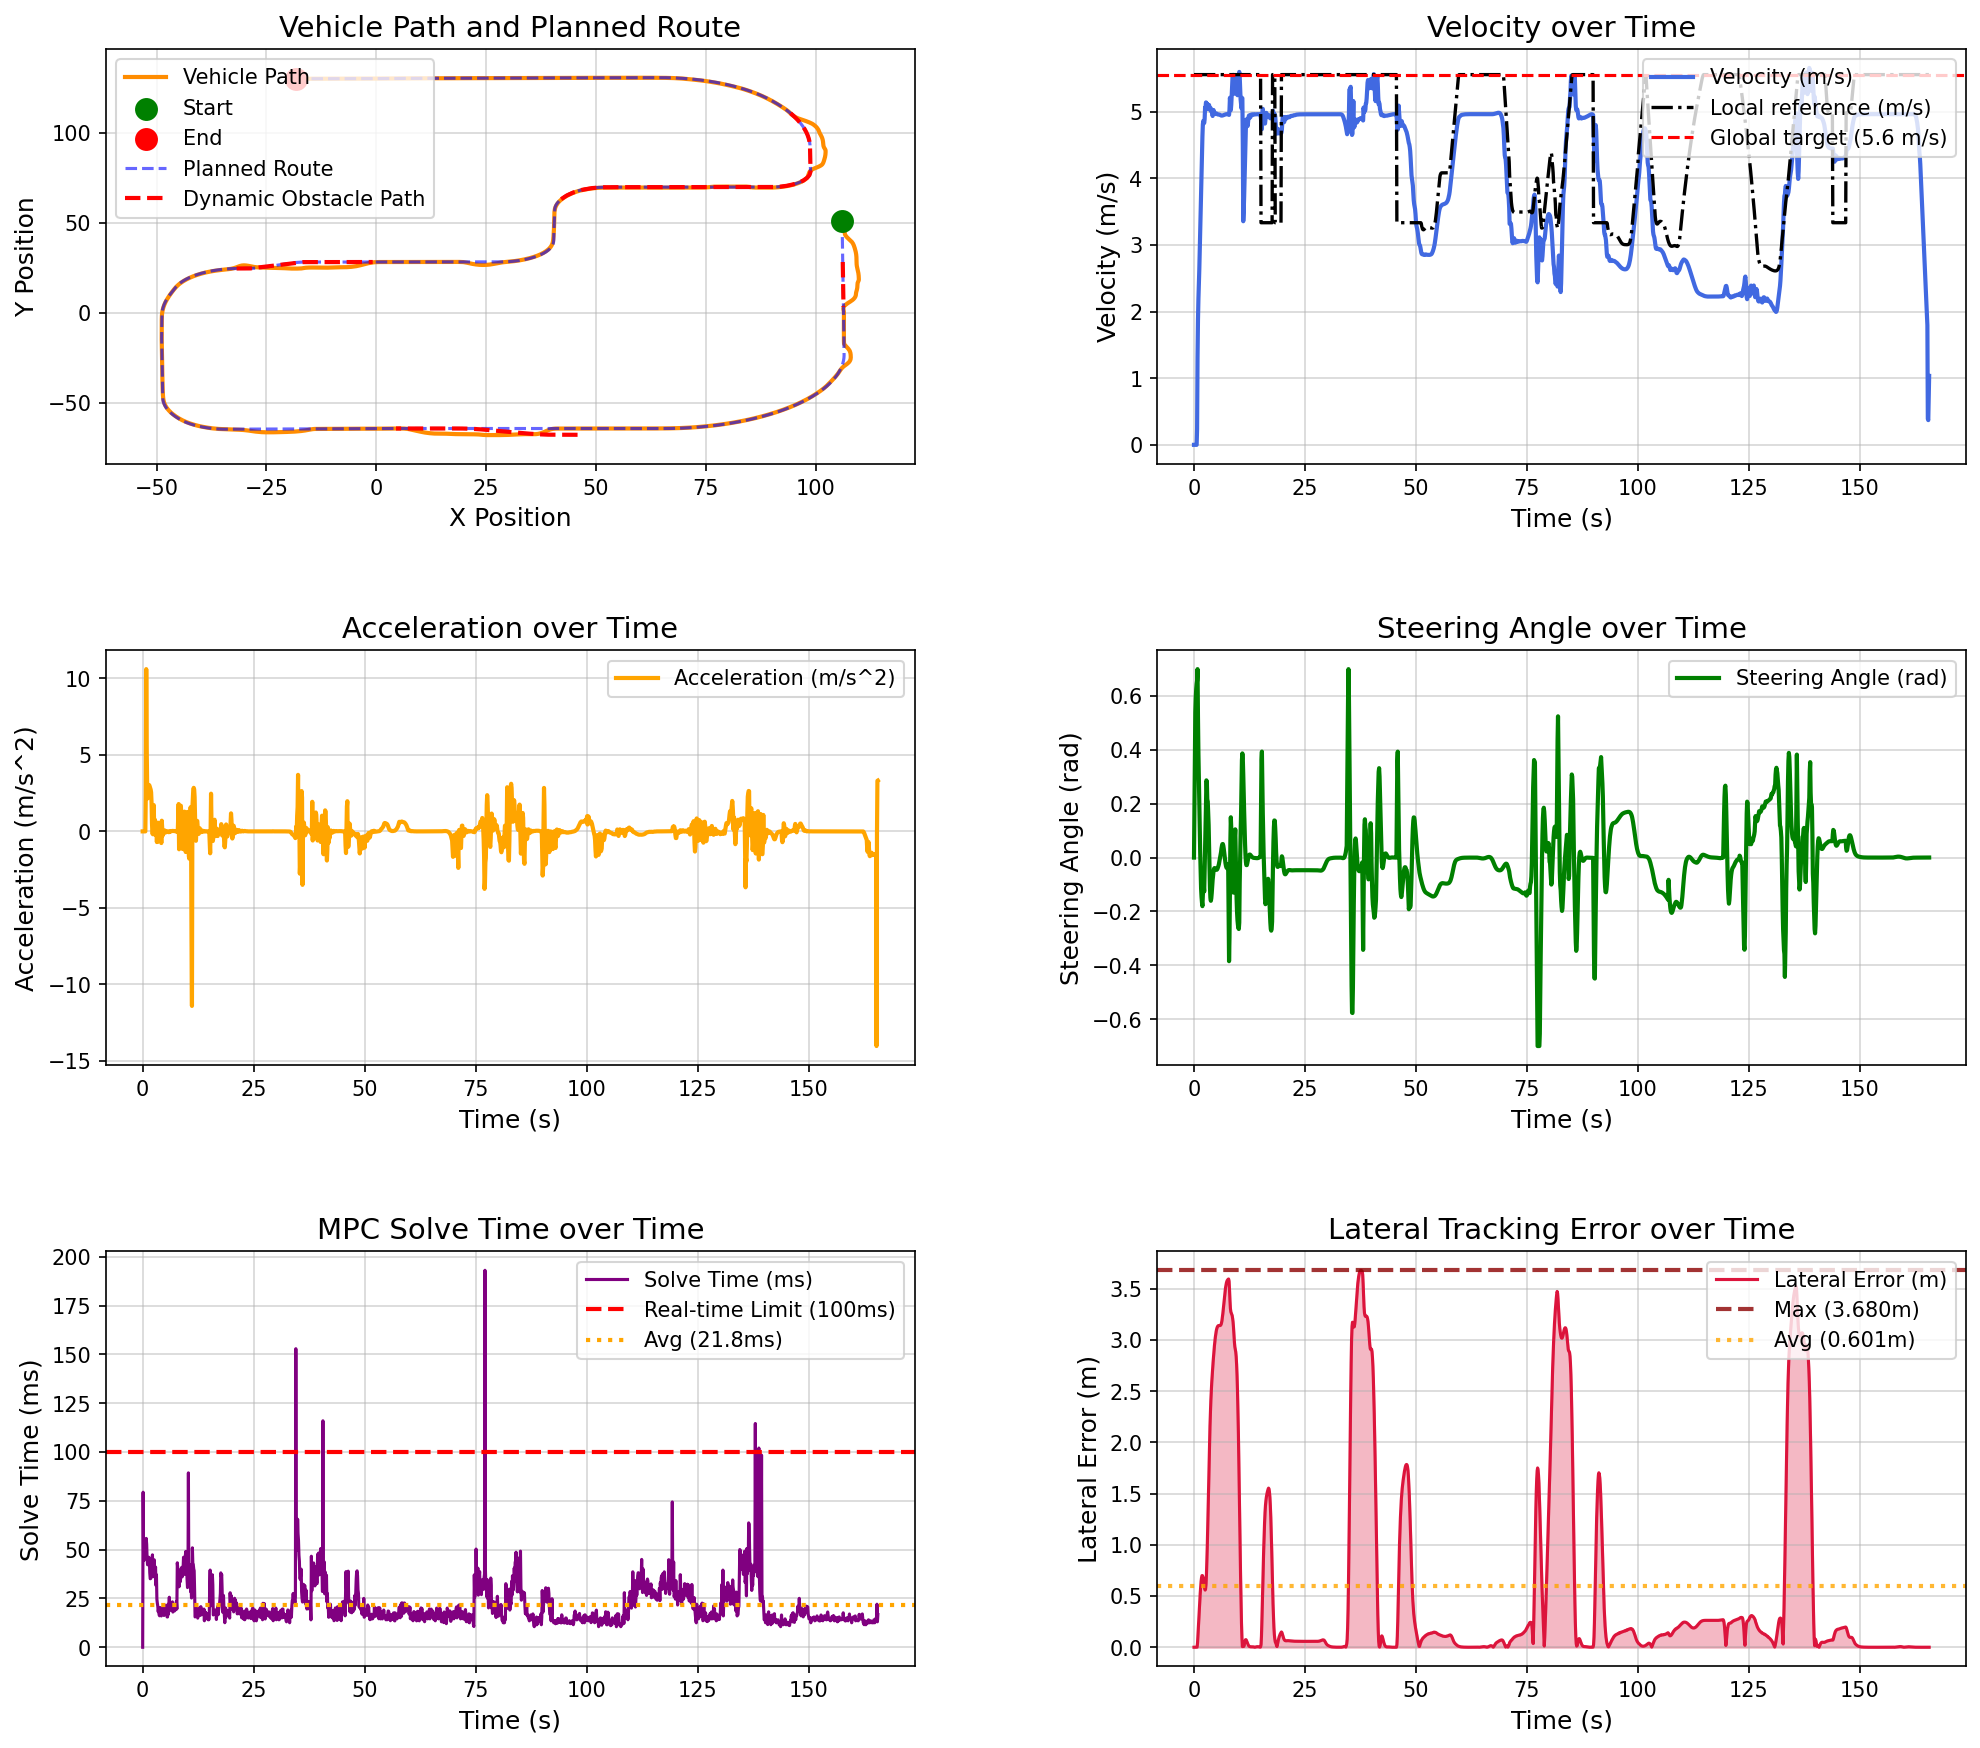

The data file committed next to this chart (first rows):
场景, step, time, x, y, yaw, speed, ac, steer, solve_time, lat_error, min_obstacle_dist, 
dynamic_vehicle_interaction, 0, 0.000000, 106, 50.87, -89.61, 0.000000, 0.000000, 0.000000, 0.000000, 0.000033, , 
dynamic_vehicle_interaction, 1, 0.1, 106, 50.87, -89.61, 0.000000, -0.000000, 0.18, 79.39, 0.000033, 14.19, 
dynamic_vehicle_interaction, 2, 0.2, 106, 50.87, -89.61, 0.000000, -0.000000, 0.36, 48.41, 0.000033, 13.98, 
dynamic_vehicle_interaction, 3, 0.3, 106, 50.87, -89.61, 0.000000, -0.000001, 0.54, 44.52, 0.000033, 14.15, 
dynamic_vehicle_interaction, 4, 0.4, 106, 50.87, -89.61, 0.000000, -0.000000, 0.5926, 48.55, 0.000033, 14.29, 
dynamic_vehicle_interaction, 5, 0.5, 106, 50.87, -89.61, 0.000000, -0.000000, 0.6251, 48.02, 0.000033, 14.45, 
dynamic_vehicle_interaction, 6, 0.6, 106, 50.87, -89.61, 0.000000, -0.000000, 0.6451, 47.77, 0.000033, 14.61, 
dynamic_vehicle_interaction, 7, 0.7, 106, 50.87, -89.55, 0.2379, 2.379, 0.6575, 51.11, 0.001011, 14.75, 
dynamic_vehicle_interaction, 8, 0.8, 106.1, 50.8, -87.67, 1.299, 10.61, 0.7, 55.75, 0.04302, 14.51, 
dynamic_vehicle_interaction, 9, 0.9, 106.1, 50.66, -84.84, 1.867, 5.676, 0.52, 52.75, 0.1185, 13.08, 
dynamic_vehicle_interaction, 10, 1, 106.2, 50.47, -82.26, 2.187, 3.199, 0.3856, 45.38, 0.2002, 12.48, 
dynamic_vehicle_interaction, 11, 1.1, 106.3, 50.26, -80.1, 2.402, 2.154, 0.2922, 42.22, 0.2832, 12.21, 
dynamic_vehicle_interaction, 12, 1.2, 106.4, 50.02, -78.38, 2.633, 2.312, 0.2073, 43.14, 0.3678, 12.06, 
dynamic_vehicle_interaction, 13, 1.3, 106.5, 49.76, -77.34, 2.915, 2.819, 0.09038, 43, 0.4492, 11.64, 
dynamic_vehicle_interaction, 14, 1.4, 106.6, 49.46, -77, 3.219, 3.038, 0.01955, 46.07, 0.5245, 11.02, 
dynamic_vehicle_interaction, 15, 1.5, 106.6, 49.13, -77.39, 3.521, 3.016, -0.05676, 45.71, 0.5904, 10.66, 
dynamic_vehicle_interaction, 16, 1.6, 106.7, 48.76, -78.46, 3.813, 2.92, -0.1151, 38.09, 0.6426, 10.05, 
dynamic_vehicle_interaction, 17, 1.7, 106.7, 48.37, -80.08, 4.094, 2.818, -0.146, 35.07, 0.6792, 9.069, 
dynamic_vehicle_interaction, 18, 1.8, 106.7, 47.95, -82.07, 4.368, 2.732, -0.1667, 35.19, 0.6991, 8.322, 
dynamic_vehicle_interaction, 19, 1.9, 106.7, 47.5, -84.37, 4.623, 2.552, -0.1804, 40.22, 0.6997, 7.534, 
dynamic_vehicle_interaction, 20, 2, 106.7, 47.03, -86.39, 4.811, 1.883, -0.1383, 37.19, 0.6902, 6.958, 
dynamic_vehicle_interaction, 21, 2.1, 106.7, 46.54, -88.01, 4.861, 0.5033, -0.1074, 40.5, 0.675, 6.451, 
dynamic_vehicle_interaction, 22, 2.2, 106.7, 46.06, -89.5, 4.847, -0.1387, -0.1043, 47.32, 0.6502, 6.072, 
dynamic_vehicle_interaction, 23, 2.3, 106.7, 45.58, -90.97, 4.829, -0.1898, -0.126, 36.06, 0.6135, 5.736, 
dynamic_vehicle_interaction, 24, 2.4, 106.6, 45.09, -91.89, 4.888, 0.5919, -0.05024, 38.58, 0.5771, 5.414, 
dynamic_vehicle_interaction, 25, 2.5, 106.6, 44.59, -91.74, 5.06, 1.72, 0.03962, 39.65, 0.5586, 5.07, 
dynamic_vehicle_interaction, 26, 2.6, 106.6, 44.09, -90.49, 5.061, 0.01003, 0.1175, 44.79, 0.5679, 4.73, 
dynamic_vehicle_interaction, 27, 2.7, 106.7, 43.58, -88.22, 5.139, 0.7786, 0.1917, 39.13, 0.6112, 4.454, 
dynamic_vehicle_interaction, 28, 2.8, 106.8, 43.09, -84.72, 5.117, -0.219, 0.2868, 39.06, 0.7013, 4.165, 
dynamic_vehicle_interaction, 29, 2.9, 106.9, 42.6, -80.76, 5.121, 0.04398, 0.2807, 41.08, 0.8384, 3.875, 
dynamic_vehicle_interaction, 30, 3, 107.1, 42.12, -77.37, 5.098, -0.2262, 0.2113, 31.63, 0.9964, 3.581, 
dynamic_vehicle_interaction, 31, 3.1, 107.3, 41.64, -74.31, 5.107, 0.08379, 0.2093, 37.14, 1.174, 3.305, 
dynamic_vehicle_interaction, 32, 3.2, 107.5, 41.18, -71.71, 5.037, -0.699, 0.1702, 24.64, 1.369, 3.049, 
dynamic_vehicle_interaction, 33, 3.3, 107.7, 40.71, -69.7, 5.043, 0.06094, 0.1216, 22.57, 1.571, 2.809, 
dynamic_vehicle_interaction, 34, 3.4, 107.9, 40.25, -67.91, 5.1, 0.5723, 0.04705, 21.05, 1.784, 2.572, 
dynamic_vehicle_interaction, 35, 3.5, 108.1, 39.8, -67.21, 5.034, -0.6638, -0.04137, 18.15, 1.986, 2.345, 
dynamic_vehicle_interaction, 36, 3.6, 108.3, 39.32, -68.28, 5.049, 0.1549, -0.1122, 20.03, 2.157, 2.128, 
dynamic_vehicle_interaction, 37, 3.7, 108.4, 38.84, -70.23, 5.052, 0.02269, -0.1498, 16.61, 2.298, 1.904, 
dynamic_vehicle_interaction, 38, 3.8, 108.5, 38.35, -72.49, 5.05, -0.01638, -0.1605, 16.11, 2.412, 1.69, 
dynamic_vehicle_interaction, 39, 3.9, 108.6, 37.86, -74.72, 5, -0.4961, -0.1512, 20.31, 2.507, 1.504, 
dynamic_vehicle_interaction, 40, 4, 108.7, 37.36, -76.68, 4.994, -0.05974, -0.1319, 19.96, 2.587, 1.352, 
dynamic_vehicle_interaction, 41, 4.1, 108.8, 36.87, -78.33, 5.011, 0.1685, -0.1078, 19.15, 2.657, 1.228, 
dynamic_vehicle_interaction, 42, 4.2, 108.8, 36.37, -79.67, 4.935, -0.7633, -0.08358, 16.03, 2.722, 1.134, 
dynamic_vehicle_interaction, 43, 4.3, 108.9, 35.88, -80.71, 5.005, 0.6987, -0.0662, 20.13, 2.782, 1.069, 
dynamic_vehicle_interaction, 44, 4.4, 109, 35.38, -81.52, 5.025, 0.2039, -0.05123, 16.8, 2.839, 1.026, 
dynamic_vehicle_interaction, 45, 4.5, 109, 34.88, -82.2, 4.998, -0.272, -0.04234, 18.09, 2.892, 1.005, 
dynamic_vehicle_interaction, 46, 4.6, 109.1, 34.39, -82.79, 4.986, -0.1151, -0.03904, 17.07, 2.942, 0.9882, 
dynamic_vehicle_interaction, 47, 4.7, 109.1, 33.89, -83.38, 4.971, -0.1567, -0.03918, 17.58, 2.986, 0.9664, 
dynamic_vehicle_interaction, 48, 4.8, 109.2, 33.4, -83.98, 4.964, -0.06941, -0.04109, 16.26, 3.025, 0.9328, 
dynamic_vehicle_interaction, 49, 4.9, 109.2, 32.9, -84.61, 4.966, 0.01713, -0.04332, 21.71, 3.057, 0.9046, 
dynamic_vehicle_interaction, 50, 5, 109.2, 32.41, -85.25, 4.971, 0.05755, -0.04483, 18.87, 3.084, 0.8846, 
dynamic_vehicle_interaction, 51, 5.1, 109.3, 31.91, -85.91, 4.971, 0.000264, -0.04553, 18.05, 3.105, 0.8609, 
dynamic_vehicle_interaction, 52, 5.2, 109.3, 31.41, -86.59, 4.965, -0.05807, -0.0443, 19.7, 3.12, 0.8478, 
dynamic_vehicle_interaction, 53, 5.3, 109.3, 30.92, -87.21, 4.96, -0.05786, -0.04104, 17.05, 3.13, 0.8441, 
dynamic_vehicle_interaction, 54, 5.4, 109.3, 30.42, -87.76, 4.957, -0.02937, -0.03676, 17.05, 3.137, 0.8415, 
dynamic_vehicle_interaction, 55, 5.5, 109.3, 29.93, -88.25, 4.957, -0.000397, -0.03146, 15.51, 3.14, 0.8425, 
dynamic_vehicle_interaction, 56, 5.6, 109.3, 29.43, -88.72, 4.958, 0.007632, -0.02537, 15.51, 3.14, 0.8482, 
dynamic_vehicle_interaction, 57, 5.7, 109.3, 28.93, -89.02, 4.957, -0.007741, -0.01665, 22.02, 3.14, 0.8585, 
dynamic_vehicle_interaction, 58, 5.8, 109.3, 28.44, -89.18, 4.953, -0.03937, -0.009024, 16.9, 3.14, 0.809, 
dynamic_vehicle_interaction, 59, 5.9, 109.3, 27.94, -89.31, 4.948, -0.05261, -0.001038, 20.56, 3.14, 0.7656, 
... 1,597 more rows
